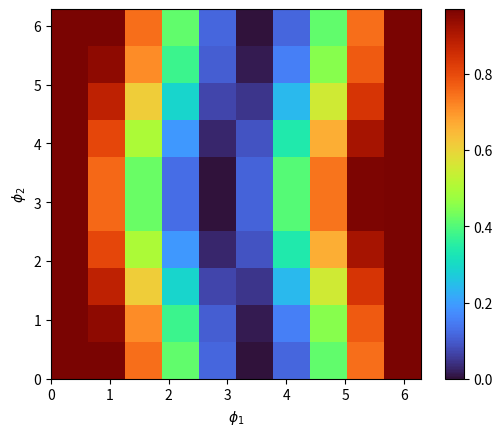

This chart was generated by the following Python code:
"""
Investigation to gauge the sensitivity of changing eta values and a values and b values. My initial 
investigation will be to just individually plot detuning from true against trace distance.

It occurs to me that it will actually be quite tough to incorporate things, i kinda got close with Neville_thesis_3.py
where i investigated how changing etas affects the phi1 v phi2 plot which seemed to generate a particular relationship.
But then finding phi is awkward because it is a function of a and b and V. a will be linear with fixing b and V since 
it is just an offset term. So all that is left is thinking about b and V which in our model which is essentially
y=ax**2. So from simple parabolas, a sharpens the parabola so you need a smaller x to get a given value.
y=ax**2 so dy/dx=2ax

I will focus on investigating the relationship between y, a and x first and then this should complete my 
intuition around a,b,V affecting phi values, and my knowledge of eta values and phi values from 
Neville_thesis_3.py

Plot completed, the key thing seems to be that increasing V means distance between peaks (where modulo kicks in) 
gets shorter and shorter, and lower b values means shallower rise so less distance sharp impact on phi. So then 
i think perhaps really sensitivity of the landscape is proportional to both b and V so such a procedure becomes 
less wise to do with larger b and V. a is just a matter of proportionality since it is an offset term. Each eta 
value in the toy example has a unique relationship to phi and the smearing that is seen interestingly seems to 
mean that more detuning of eta leads to less of an impact as phi values change...

So all this intuition is only really directed towards the toy example but it could be worth thinking then about 
impact on performance as needing stricter reparameterisation and an even more precise estimate for larger b (and V). 
a is pretty agnostic. I think eta smearing is pretty reasonable for the toy example, i am also curious though about 
how eta sensitivity depends on number of elements, i would wager more components means more sensitivity...

Primitive test on more components leads me to think maybe the dependence is actually the same 'individually', although
along some dimensions it doesn't change as much but all in all seems fairly reasonable. The phi1,phi2 peaks are still 
generally present sometimes they are just one peak or sometimes two.
"""

"""

#investigating b and V sensitivity

import numpy as np
import matplotlib.pyplot as plt
b=[0.1,0.2,0.5,1]
V=np.linspace(0,2*np.pi,100)

for _ in range(len(a)):
    phi=(b[_]*V**2)%(2*np.pi)
    plt.plot(V,phi)

plt.show()
"""

#Investigating sensitivity of more components using fig 4.10 toy example

import matplotlib
import matplotlib.pyplot as plt
import numpy as np

#Data generation
phi1=np.linspace(0,2*np.pi,10)
phi2=np.linspace(0,2*np.pi,10)
phi3=np.linspace(0,2*np.pi,10)
phi4=np.linspace(0,2*np.pi,10)
phi5=np.linspace(0,2*np.pi,10)

eta1=0.5
eta2=0.5
eta3=0.5
eta4=0.5
eta5=0.5
eta6=0.5

#Define formula for Phase shifter unitary, will define just dim=2 for now
def construct_PS(phi):
    mat=np.array(([np.exp(1j*phi/2),0],[0,np.exp(-1j*phi/2)]))
    return mat

def construct_BS(eta):
    mat=np.array(([np.sqrt(eta), 1j*np.sqrt(1-eta)],[1j*np.sqrt(1-eta),np.sqrt(eta)]))
    return mat

results=np.empty((len(phi1),len(phi2),len(phi3),len(phi4),len(phi5)))

a=np.array([1,0])
a.shape=(2,1)

b=np.array([1,0])
b.shape=(1,2)


for i in range(len(phi1)):
    for j in range(len(phi2)):
        for k in range(len(phi3)):
            for l in range(len(phi4)):
                for m in range(len(phi5)):
                    unitary_toy=construct_BS(eta6)@construct_PS(phi5[m])@construct_BS(eta5)@construct_PS(phi4[l])@construct_BS(eta4)@construct_PS(phi3[k])@construct_BS(eta3)@construct_PS(phi2[j])@construct_BS(eta2)@construct_PS(phi1[i])@construct_BS(eta1)
                    results[i][j][k][l][m]=abs(b@unitary_toy@a)**2
        

test=results[:][:][0][-1][5]
fig,ax=plt.subplots()
im = ax.imshow(test, cmap='turbo', interpolation='nearest', extent=[0,2*np.pi,0,2*np.pi])
fig.colorbar(im, ax=ax)
plt.xlabel(r'$\phi_1$')
plt.ylabel(r'$\phi_2$')
plt.show()
